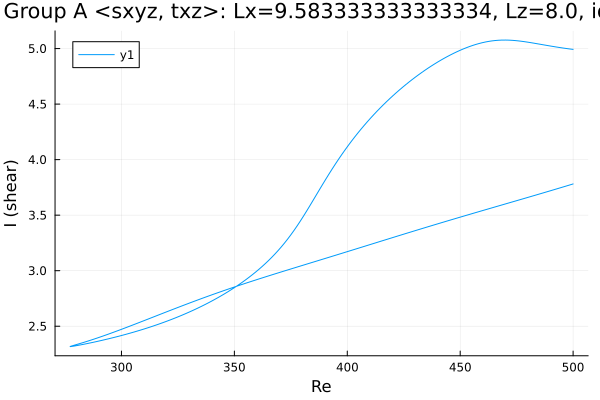

The data file committed next to this chart (first rows):
Re, shear
500.0, 3.781
499.9, 3.781
498.5, 3.772
497.1, 3.763
495.7, 3.754
494.3, 3.746
492.9, 3.737
491.4, 3.729
490, 3.72
488.6, 3.712
487.2, 3.703
485.8, 3.695
484.4, 3.686
483.5, 3.681
482.1, 3.672
480.6, 3.664
479.2, 3.655
477.8, 3.647
476.4, 3.639
475, 3.63
473.6, 3.622
472.2, 3.614
470.7, 3.605
469.3, 3.597
467.9, 3.588
466.5, 3.58
465.1, 3.572
463.7, 3.563
462.3, 3.555
460.8, 3.547
459.4, 3.538
458, 3.53
456.6, 3.521
455.2, 3.513
453.8, 3.505
452.4, 3.496
450.9, 3.488
449.5, 3.479
448.1, 3.471
446.7, 3.462
445.3, 3.454
443.9, 3.445
442.5, 3.436
441.1, 3.428
439.7, 3.419
438.2, 3.411
436.8, 3.402
435.4, 3.393
434, 3.385
432.6, 3.376
431.2, 3.367
429.8, 3.358
428.3, 3.35
426.9, 3.341
425.5, 3.332
424.1, 3.323
423.3, 3.318
421.9, 3.309
420.5, 3.301
419.1, 3.292
... 326 more rows
